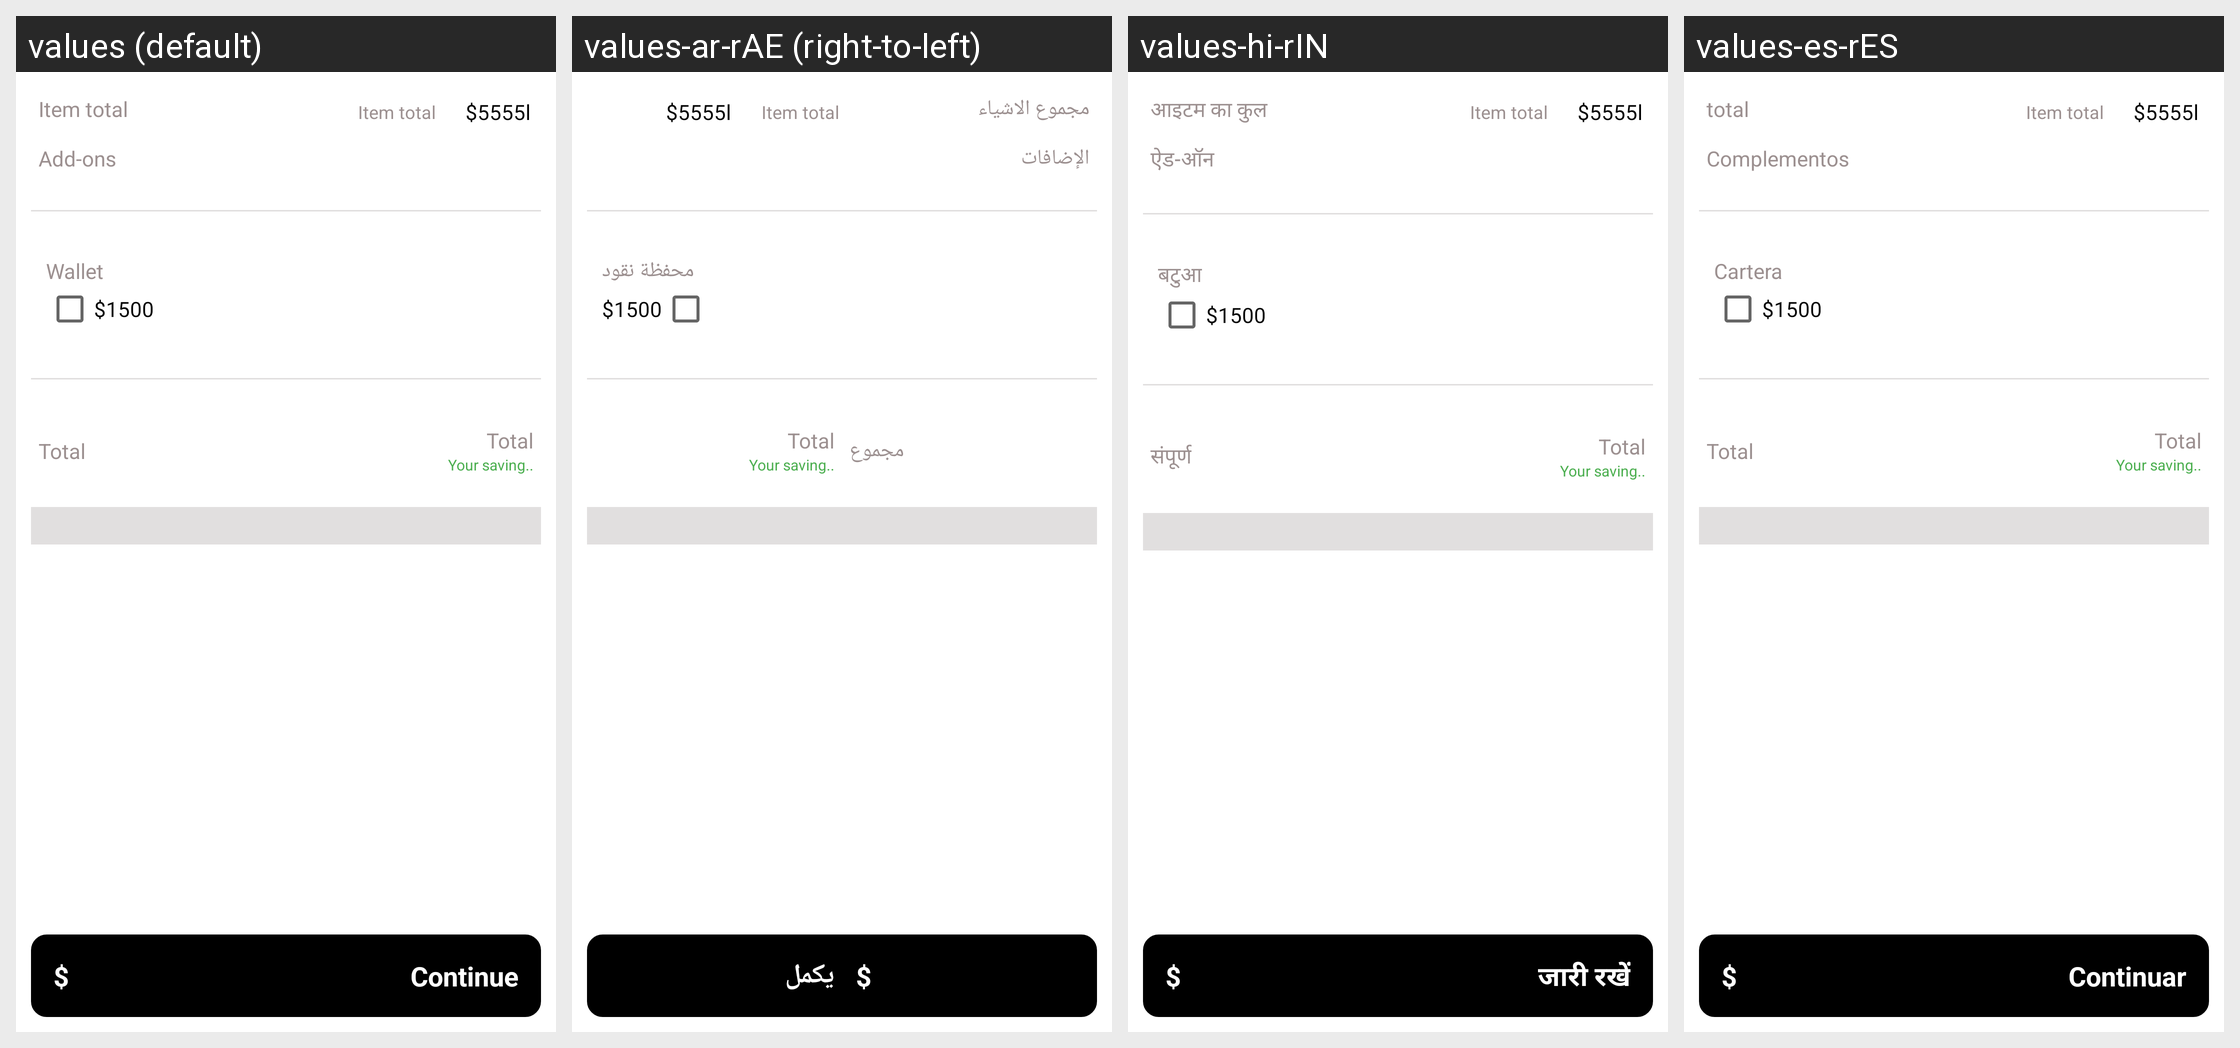

This grid shows one Android layout under several languages. Give, for every string resource on the screen, its name, the default text and each shown locale's text.
Android screen res/layout/activity_cart.xml rendered under 4 locales, left to right: values (default), values-ar-rAE (right-to-left), values-hi-rIN, values-es-rES. Device: Nexus 5 (rendered at 1080×1920; each locale shown at half size, 540×960, under a caption strip naming it); theme Theme.TownClap.
Other locales in the repository, not shown: values-en-rUS.
Strings drawn on this screen, with the default value and each locale's value (text and hints the layout hard-codes, and strings that could not be matched under every locale, appear in the picture but are not listed):

item_total
  values: Item total
  values-ar-rAE: مجموع الاشياء
  values-hi-rIN: आइटम का कुल
  values-es-rES: total

add_ons
  values: Add-ons
  values-ar-rAE: الإضافات
  values-hi-rIN: ऐड-ऑन
  values-es-rES: Complementos

wallet
  values: Wallet
  values-ar-rAE: محفظة نقود
  values-hi-rIN: बटुआ
  values-es-rES: Cartera

total
  values: Total
  values-ar-rAE: مجموع
  values-hi-rIN: संपूर्ण
  values-es-rES: Total

conti
  values: Continue
  values-ar-rAE: يكمل
  values-hi-rIN: जारी रखें
  values-es-rES: Continuar
